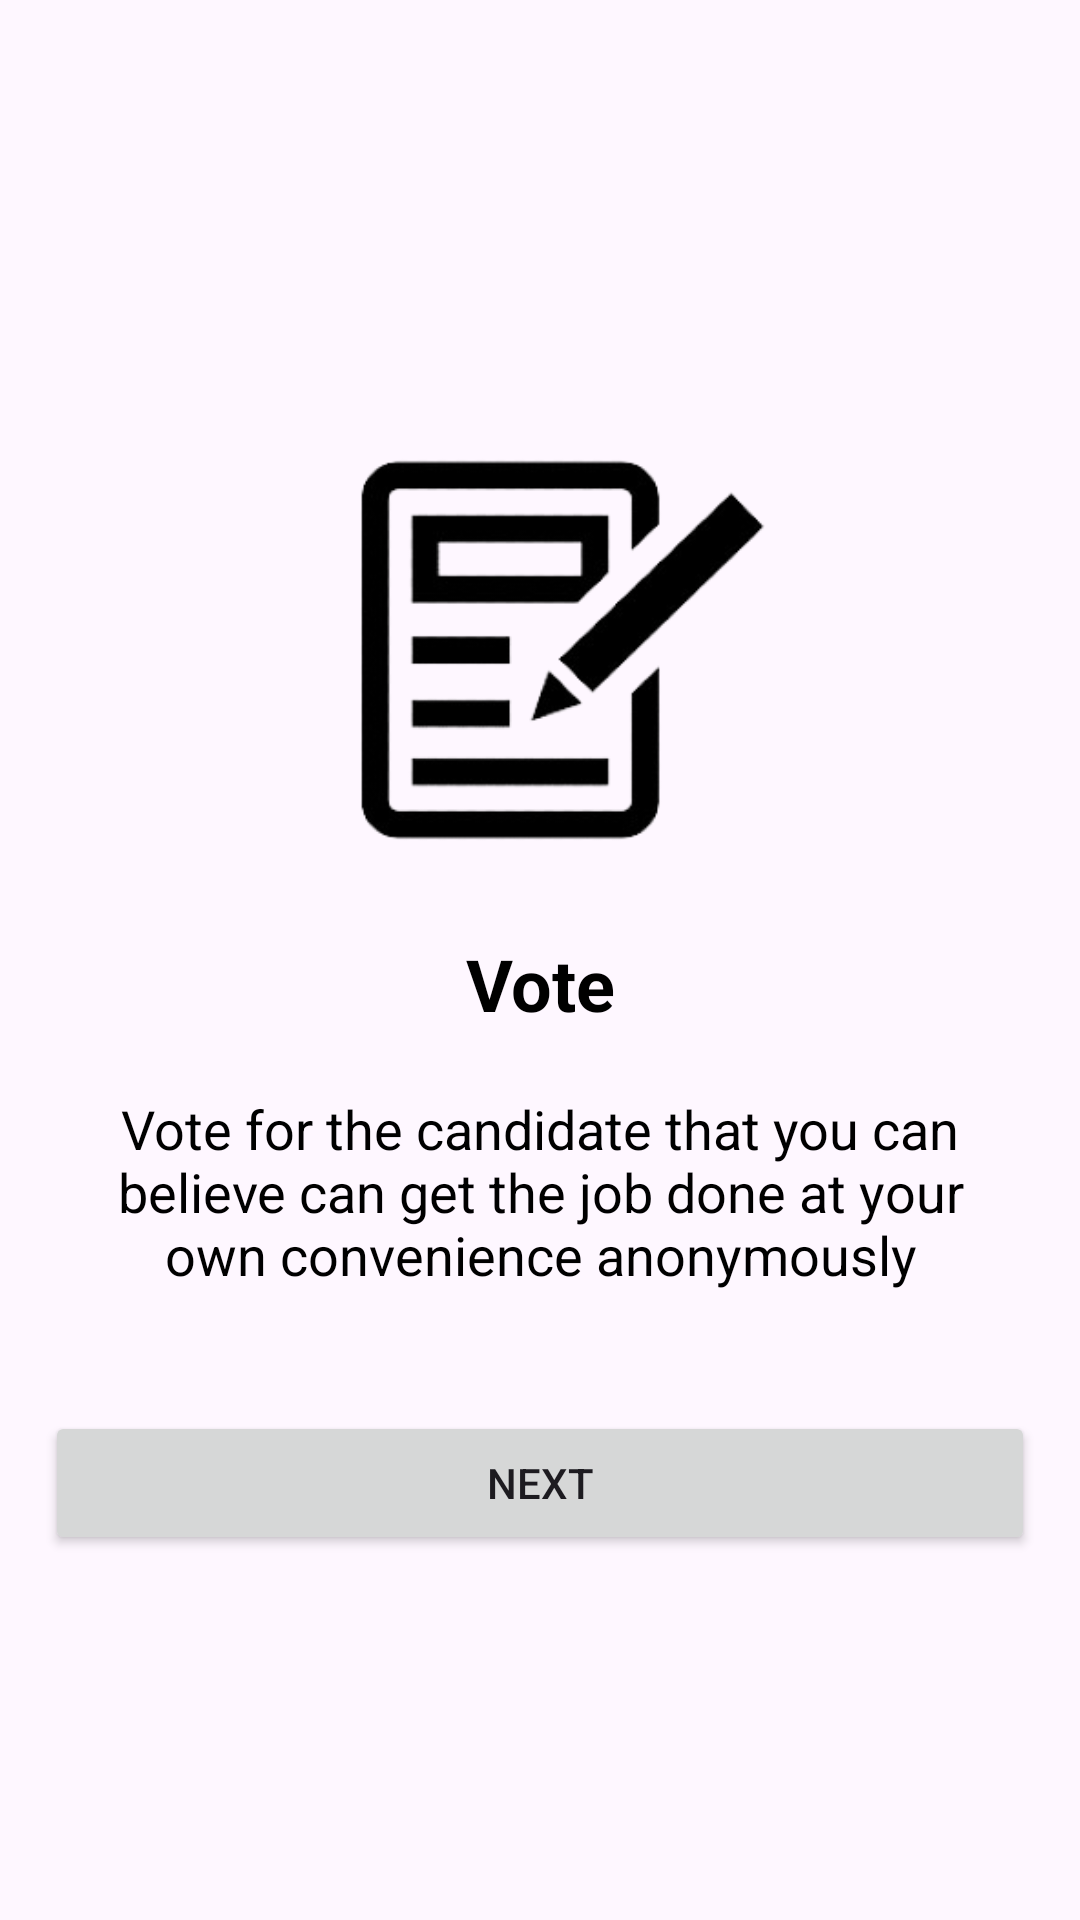

Layout XML and referenced resources for this Android screen:
<!-- AndroidManifest.xml: application theme Theme.EVoting -->
<!-- res/layout/fragment_instructions_page2.xml -->
<?xml version="1.0" encoding="utf-8"?>
<LinearLayout xmlns:android="http://schemas.android.com/apk/res/android"
    xmlns:tools="http://schemas.android.com/tools"
    android:layout_width="match_parent"
    android:layout_height="match_parent"
    android:orientation="vertical"
    android:gravity="center"
    tools:context=".Fragments.InstructionsPage2Fragment">

    <ImageView
        android:layout_width="150dp"
        android:layout_height="150dp"
        android:layout_marginLeft="10dp"
        android:layout_marginTop="20sp"
        android:layout_marginRight="10dp"
        android:layout_gravity="center_horizontal"
        android:contentDescription="@string/a_register_logo"
        android:paddingStart="15sp"
        android:src="@drawable/register"
        tools:ignore="RtlSymmetry" />

    <TextView
        android:layout_width="match_parent"
        android:layout_height="wrap_content"
        android:layout_marginTop="20sp"
        android:gravity="center"
        android:text="Vote"
        android:textColor="@color/black"
        android:textSize="24sp"
        android:textStyle="bold" />

    <TextView
        android:layout_width="match_parent"
        android:layout_height="wrap_content"
        android:layout_marginLeft="30dp"
        android:layout_marginTop="20sp"
        android:layout_marginRight="30dp"
        android:gravity="center"
        android:text="Vote for the candidate that you can believe can get the job done at your own convenience anonymously"
        android:textColor="@color/black"
        android:textSize="18sp" />


    
    <Button
        android:id="@+id/btnNext2"
        android:layout_width="match_parent"
        android:layout_height="wrap_content"
        android:layout_marginLeft="15dp"
        android:layout_marginTop="40sp"
        android:layout_marginRight="15dp"
        android:text="@string/next" />

</LinearLayout>
<!-- resources referenced by this layout -->
<resources>
  <color name="black">#FF000000</color>
  <!-- drawable register: png bitmap (drawable, 24071 bytes) -->
  <string name="a_register_logo">a register logo</string>
  <string name="next">Next</string>
  <style name="Theme.EVoting" parent="Base.Theme.EVoting" />
  <style name="Base.Theme.EVoting" parent="Theme.Material3.DayNight.NoActionBar">
          
  
          <item name="colorPrimary">@color/PrimaryColor</item>
          <item name="colorPrimaryDark">@color/DarkPrimaryColor</item>
          <item name="colorAccent">@color/AccentColor</item>
  
          
      </style>
  <color name="PrimaryColor">#03A9F4</color>
  <color name="DarkPrimaryColor">#0288D1</color>
  <color name="AccentColor">#0288D1</color>
</resources>
